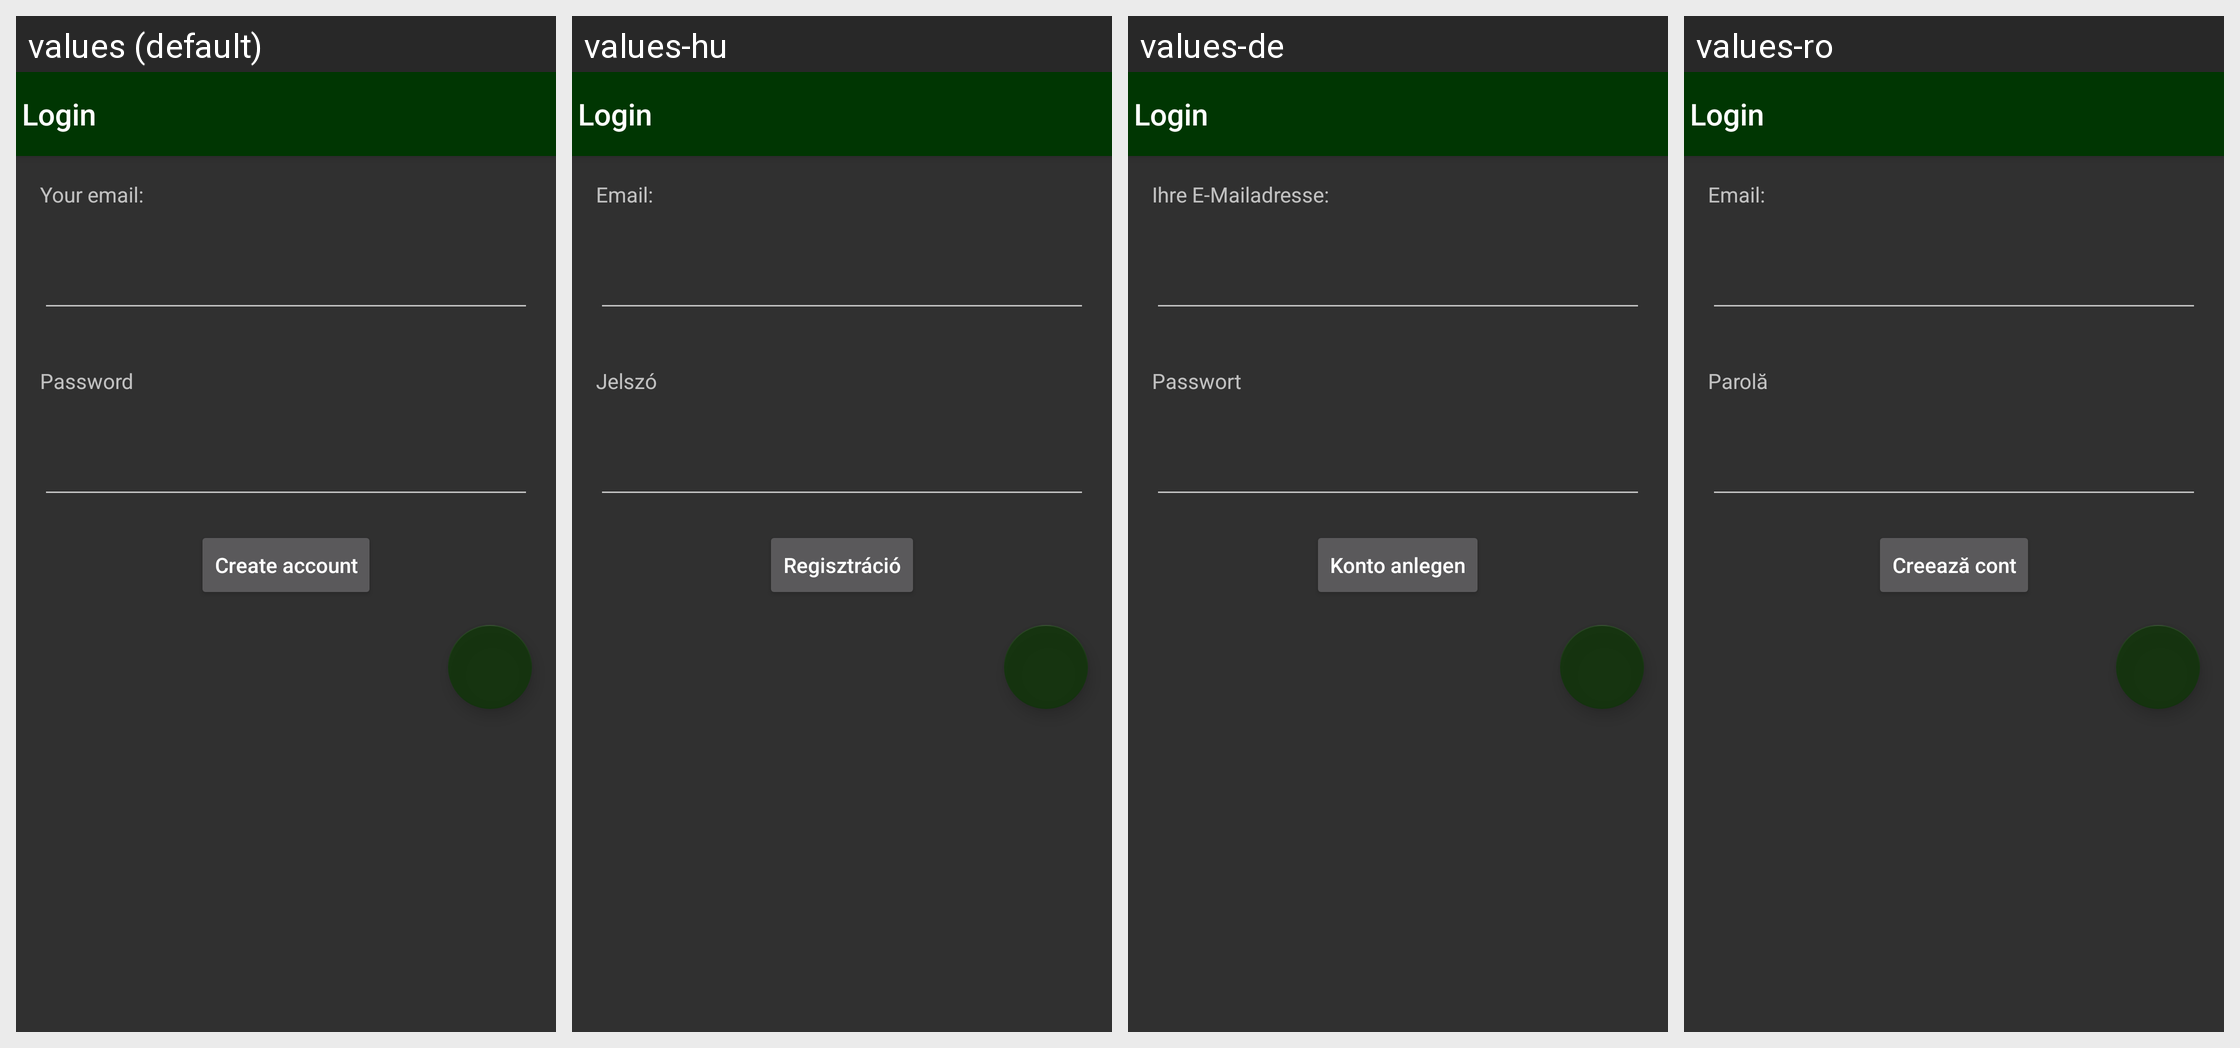

For this localized Android screen grid, give each drawn string resource with its value in every locale shown.
Android screen res/layout/activity_login.xml rendered under 4 locales, left to right: values (default), values-hu, values-de, values-ro. Device: Nexus 5 (rendered at 1080×1920; each locale shown at half size, 540×960, under a caption strip naming it); theme SongBookTheme.
Strings drawn on this screen, with the default value and each locale's value (text and hints the layout hard-codes, and strings that could not be matched under every locale, appear in the picture but are not listed):

your_email
  values: Your email:
  values-hu: Email:
  values-de: Ihre E-Mailadresse:
  values-ro: Email:

password
  values: Password
  values-hu: Jelszó
  values-de: Passwort
  values-ro: Parolă

create_account
  values: Create account
  values-hu: Regisztráció
  values-de: Konto anlegen
  values-ro: Creează cont
